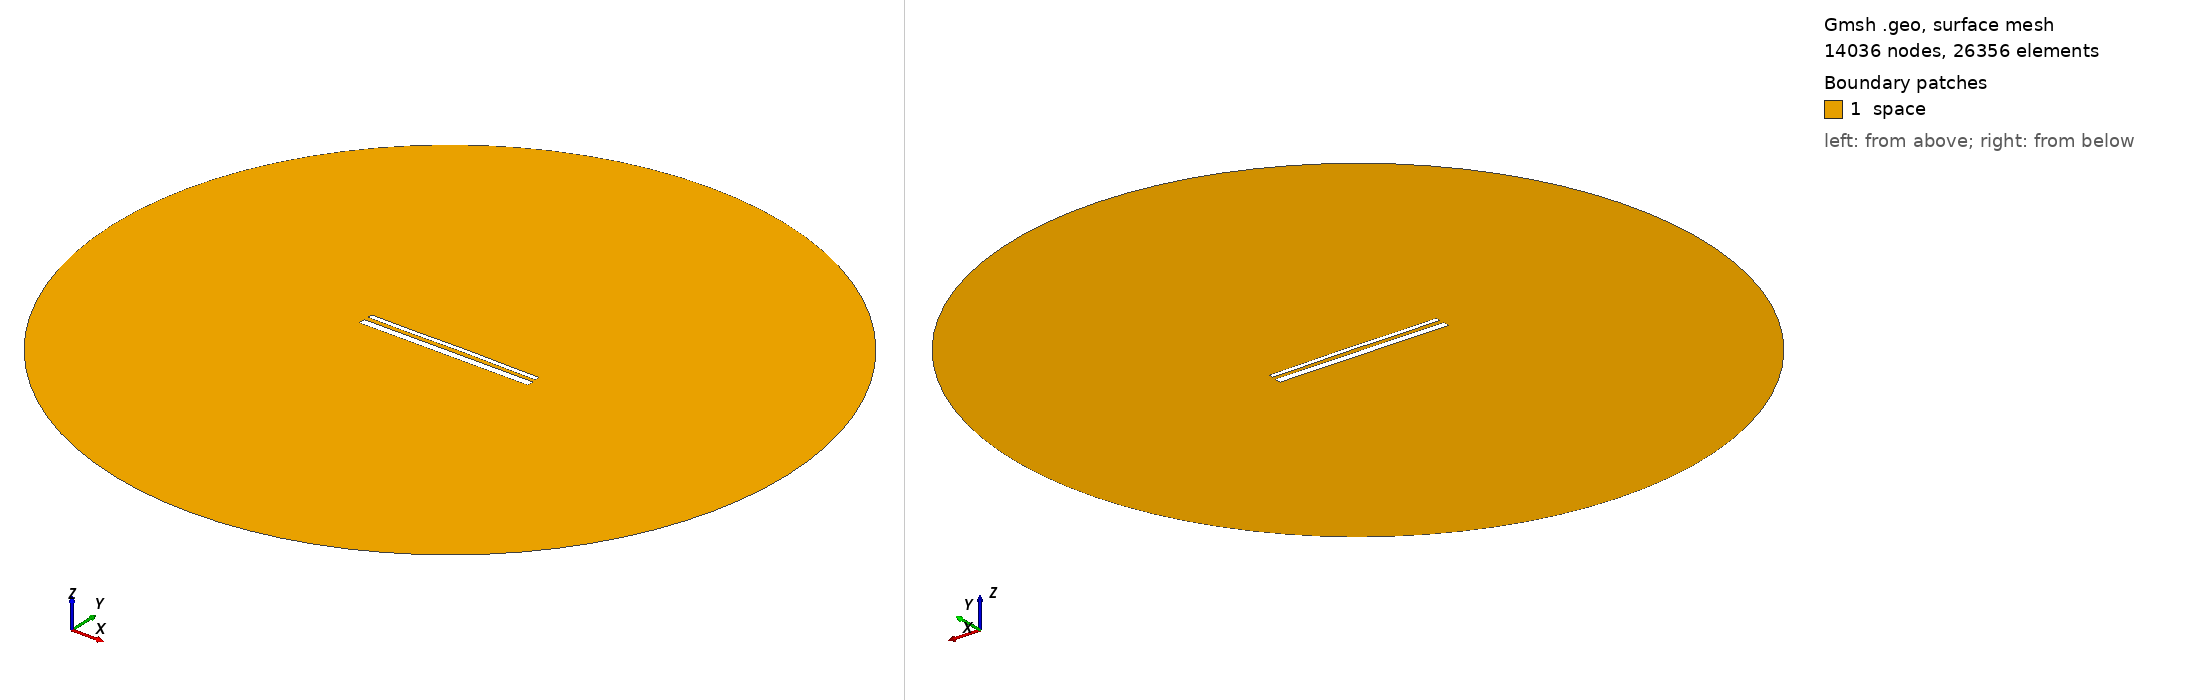

Gmsh geometry script, surface-meshed: 14036 nodes, 26356 surface elements. Boundary patches (legend numbers): 1 space. Left view from above one corner, right view from below the opposite corner. Legend entries are the model's physical surfaces. The drawing asked Gmsh for element sizes between 1% and 20% of the model's largest extent; the script's own settings can give other sizes.

=== 15082.geo (drawn) ===
//---------------------------------------
// Geometry kernel
//---------------------------------------

SetFactory("OpenCASCADE");



//---------------------------------------
// Parameters of the geometry
//---------------------------------------

// Overetch of the upper plate
overetch = 0.5;

// Distance between the plates
distance = 2.5;

// Discretization over the x axis (for the deformation)
nx = 50; 

// Length of the plate
L = 100 - overetch; 

// Number of modes
n = 4; 

// 1st mode coefficient
coeff(1) = -0.15;
beta(1) = 0.596864 * 3.1415926535 / L;

// 2nd mode coefficient
coeff(2) = 0.07499999999999998;
beta(2) = 1.49418 * 3.1415926535 / L;

// 3rd mode coefficient
coeff(3) = -0.075;
beta(3) = 2.50025 * 3.1415926535 / L;

// 4th mode coefficient
coeff(4) = -0.075;
beta(4) = 3.49999 * 3.1415926535 / L;



//---------------------------------------
// Upper plate (deformed rectangle)
//---------------------------------------

// Coordiantes of the upper plate
xmin = -50;
xmax = 50 - overetch;

// Height of the upper plate
yheight = 4 - 2 * overetch;

// Indexes of the points
UpperID[] = {};
LowerID[] = {};
LeftID[] = {};
RightID[] = {};

// Point index
p = 1;

// Horizontal edges
For i In {1:nx}
    x = xmin + (i-1)*(xmax - xmin)/(nx-1);

    y_bottom = distance / 2 + overetch;
    For j In {1:n}
        C = (Cosh(beta(j)*L) + Cos(beta(j)*L)) / (Sinh(beta(j)*L) + Sin(beta(j)*L));
        y_bottom  = y_bottom + coeff(j) * (Cosh(beta(j)*(x+50)) - Cos(beta(j)*(x+50)) - C * (Sinh(beta(j)*(x+50)) - Sin(beta(j)*(x+50))));
    EndFor

    y_top = y_bottom + yheight;

    Point(p) = {x, y_top, 0, 1.0};
    UpperID[i] = p;
    p = p + 1;

    Point(p) = {x, y_bottom, 0, 1.0};
    LowerID[i] = p;
    p = p + 1;
EndFor

// Create point lists
UpperPts[] = {}; LowerPts[] = {};
For i In {1:nx}
  UpperPts[] += {UpperID[i]};
  LowerPts[] += {LowerID[i]};
EndFor

// Build splines
Spline(1) = {UpperPts[]};
Spline(2) = {LowerPts[]};
Line(3) = {LowerPts[nx-1], UpperPts[nx-1]};
Line(4) = {LowerPts[0], UpperPts[0]};

// Build the plane surface
Curve Loop(1) = {2, 3, -1, -4};
Plane Surface(1) = {1};



//---------------------------------------
// Lower plate (rectangle)
//---------------------------------------

// Vertices
Point(1001) = {-50, -1, 0, 1.0};
Point(1002) = { 50, -1, 0, 1.0};
Point(1003) = { 50,  -5, 0, 1.0};
Point(1004) = {-50,  -5, 0, 1.0};

// Edges
Line(5) = {1001, 1002};
Line(6) = {1002, 1003};
Line(7) = {1003, 1004};
Line(8) = {1004, 1001};

// Plane surface
Line Loop(2) = {5, 6, 7, 8};
Plane Surface(2) = {2}; 



//---------------------------------------
// Outer (fictious) boundary
//---------------------------------------

// Points
Point(1005) = {0, 0, 0};       // Center
Point(1006) = {200, 0, 0};     // Start point
Point(1007) = {0, 200, 0};     // 90 degrees
Point(1008) = {-200, 0, 0};    // 180 degrees
Point(1009) = {0, -200, 0};    // 270 degrees

// Circle arcs (each needs start, center, end)
Circle(9) = {1006, 1005, 1007};
Circle(10) = {1007, 1005, 1008};
Circle(11) = {1008, 1005, 1009};
Circle(12) = {1009, 1005, 1006};

// Plane surface for the entire domain
Curve Loop(3) = {9, 10, 11, 12};
Surface(3) = {3};

// Subtract the plates from the whole domain to obtain the actual domain where we want to solve the equations
BooleanDifference{ Surface{3}; Delete; }{ Surface{1}; Surface{2}; Delete; }




//---------------------------------------
// Transfinite Lines/Curves
//---------------------------------------

// Set the number of points on the boundaries
r = 7;

// Plates
Transfinite Curve {1, 2} = 50*r Using Progression 1;
Transfinite Curve {3, 4} = 2*r Using Progression 1;
Transfinite Line {5, 7} = 50*r Using Progression 1;
Transfinite Line {6, 8} = 2*r Using Progression 1;

// Outer boundary
Transfinite Line {9, 10, 11, 12} = 20 Using Progression 1;



//---------------------------------------
// Physical groups
//---------------------------------------                

// Physical curves (boundaries)
Physical Line("force_segment", 10) = {2};
Physical Line("upper_plate", 11) = {1, 3, 4};
Physical Line("lower_plate", 12) = {5, 6, 7, 8};
Physical Line("boundary", 20) = {9, 10, 11, 12};

// Physical Surfaces
Physical Surface("space", 30) = {3};



//---------------------------------------
// 6. Generate the Mesh
//---------------------------------------

// 2D mesh generation
Mesh 2;
